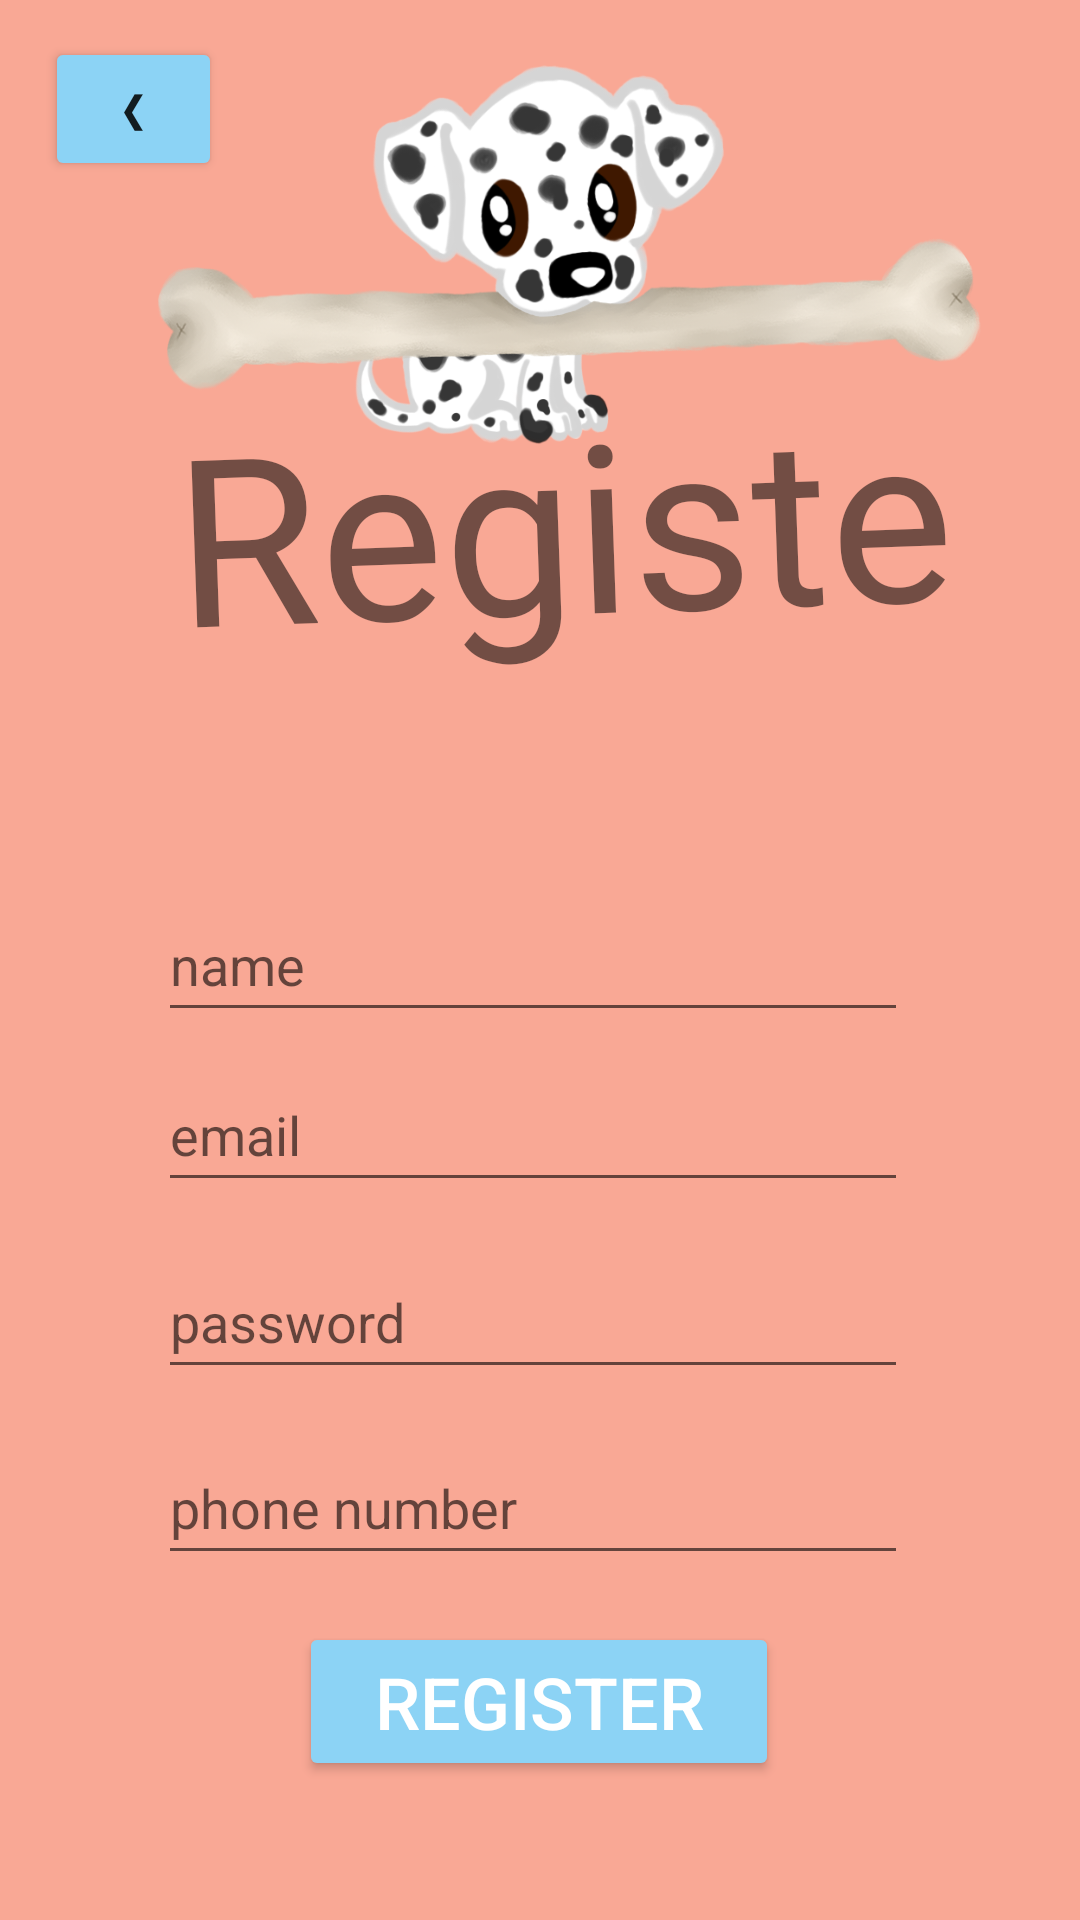

Layout XML and referenced resources for this Android screen:
<!-- AndroidManifest.xml: application theme Theme.APlaceForPaws -->
<!-- res/layout/register_page.xml -->
<?xml version="1.0" encoding="utf-8"?>
<androidx.constraintlayout.widget.ConstraintLayout xmlns:android="http://schemas.android.com/apk/res/android"
    xmlns:app="http://schemas.android.com/apk/res-auto"
    xmlns:tools="http://schemas.android.com/tools"
    android:id="@+id/background"
    android:layout_width="match_parent"
    android:layout_height="match_parent"
    android:background="@color/peach"
    tools:context=".RegisterActivity">

    <Button
        android:id="@+id/backButton"
        android:layout_width="59dp"
        android:layout_height="48dp"
        android:backgroundTint="@color/babyblue"
        android:text="@string/backButton"
        app:layout_constraintBottom_toBottomOf="parent"
        app:layout_constraintEnd_toEndOf="parent"
        app:layout_constraintHorizontal_bias="0.05"
        app:layout_constraintStart_toStartOf="parent"
        app:layout_constraintTop_toTopOf="parent"
        app:layout_constraintVertical_bias="0.021"
        tools:ignore="TextContrastCheck" />

    <EditText
        android:id="@+id/registerName"
        android:layout_width="250dp"
        android:layout_height="48dp"
        android:ems="10"
        android:hint="@string/name"
        android:importantForAutofill="no"
        android:inputType="textPersonName"
        android:minHeight="48dp"
        app:layout_constraintBottom_toBottomOf="parent"
        app:layout_constraintEnd_toEndOf="parent"
        app:layout_constraintHorizontal_bias="0.478"
        app:layout_constraintStart_toStartOf="parent"
        app:layout_constraintTop_toTopOf="parent"
        tools:ignore="TextContrastCheck" />

    <EditText
        android:id="@+id/registerEmail"
        android:layout_width="250dp"
        android:layout_height="48dp"
        android:ems="10"
        android:hint="@string/email"
        android:importantForAutofill="no"
        android:inputType="textEmailAddress"
        android:minHeight="48dp"
        app:layout_constraintBottom_toBottomOf="parent"
        app:layout_constraintEnd_toEndOf="parent"
        app:layout_constraintHorizontal_bias="0.478"
        app:layout_constraintStart_toStartOf="parent"
        app:layout_constraintTop_toTopOf="parent"
        app:layout_constraintVertical_bias="0.596"
        tools:ignore="TextContrastCheck" />


    <Button
        android:id="@+id/registerButton"
        android:layout_width="160dp"
        android:layout_height="53dp"
        android:backgroundTint="@color/babyblue"
        android:text="@string/register"
        android:textColor="@color/white"
        android:textSize="24sp"
        app:layout_constraintBottom_toBottomOf="parent"
        app:layout_constraintEnd_toEndOf="parent"
        app:layout_constraintHorizontal_bias="0.498"
        app:layout_constraintStart_toStartOf="parent"
        app:layout_constraintTop_toTopOf="parent"
        app:layout_constraintVertical_bias="0.921"
        tools:ignore="TextContrastCheck" />

    <EditText
        android:id="@+id/registerPassword"
        android:layout_width="250dp"
        android:layout_height="48dp"
        android:ems="10"
        android:hint="@string/password"
        android:importantForAutofill="no"
        android:inputType="textPassword"
        android:minHeight="48dp"
        app:layout_constraintBottom_toBottomOf="parent"
        app:layout_constraintEnd_toEndOf="parent"
        app:layout_constraintHorizontal_bias="0.478"
        app:layout_constraintStart_toStartOf="parent"
        app:layout_constraintTop_toTopOf="parent"
        app:layout_constraintVertical_bias="0.701"
        tools:ignore="TextContrastCheck" />

    <EditText
        android:id="@+id/registerPhone"
        android:layout_width="250dp"
        android:layout_height="48dp"
        android:ems="10"
        android:hint="@string/phone"
        android:importantForAutofill="no"
        android:inputType="phone"
        android:minHeight="48dp"
        app:layout_constraintBottom_toBottomOf="parent"
        app:layout_constraintEnd_toEndOf="parent"
        app:layout_constraintHorizontal_bias="0.478"
        app:layout_constraintStart_toStartOf="parent"
        app:layout_constraintTop_toTopOf="parent"
        app:layout_constraintVertical_bias="0.806"
        tools:ignore="TextContrastCheck" />

    <TextView
        android:id="@+id/textView"
        android:layout_width="285dp"
        android:layout_height="105dp"
        android:fontFamily="@font/hang"
        android:rotation="-2"
        android:text="@string/registerText"
        android:textAlignment="center"
        android:textSize="78sp"
        android:translationZ="1dp"
        app:layout_constraintBottom_toBottomOf="parent"
        app:layout_constraintEnd_toEndOf="parent"
        app:layout_constraintHorizontal_bias="0.611"
        app:layout_constraintStart_toStartOf="parent"
        app:layout_constraintTop_toTopOf="@+id/imageView7"
        app:layout_constraintVertical_bias="0.127" />

    <ImageView
        android:id="@+id/imageView5"
        android:layout_width="191dp"
        android:layout_height="150dp"
        android:contentDescription="@string/todo"
        app:layout_constraintBottom_toBottomOf="parent"
        app:layout_constraintEnd_toEndOf="parent"
        app:layout_constraintStart_toStartOf="parent"
        app:layout_constraintTop_toTopOf="parent"
        app:layout_constraintVertical_bias="0.027"
        app:srcCompat="@drawable/ccateluj" />

    <ImageView
        android:id="@+id/imageView7"
        android:layout_width="293dp"
        android:layout_height="86dp"
        android:contentDescription="@string/todo"
        app:layout_constraintBottom_toBottomOf="@+id/imageView5"
        app:layout_constraintEnd_toEndOf="@+id/imageView5"
        app:layout_constraintHorizontal_bias="0.411"
        app:layout_constraintStart_toStartOf="@+id/imageView5"
        app:layout_constraintTop_toTopOf="@+id/imageView5"
        app:layout_constraintVertical_bias="0.76"
        app:srcCompat="@drawable/os"
        tools:ignore="ImageContrastCheck" />

    <ProgressBar
        android:id="@+id/registerProgressBar"
        style="?android:attr/progressBarStyle"
        android:layout_width="wrap_content"
        android:layout_height="wrap_content"
        android:indeterminate="true"
        android:indeterminateTint="@color/white"
        android:indeterminateTintMode="src_atop"
        android:visibility="invisible"
        app:layout_constraintBottom_toTopOf="@+id/registerEmail"
        app:layout_constraintEnd_toEndOf="parent"
        app:layout_constraintHorizontal_bias="0.498"
        app:layout_constraintStart_toStartOf="parent"
        app:layout_constraintTop_toBottomOf="@+id/textView"
        app:layout_constraintVertical_bias="0.222" />


</androidx.constraintlayout.widget.ConstraintLayout>
<!-- resources referenced by this layout -->
<resources>
  <color name="babyblue">#8cd3f5</color>
  <color name="peach">#f9a895</color>
  <color name="white">#ffffff</color>
  <!-- drawable ccateluj: png bitmap (drawable, 89397 bytes) -->
  <!-- drawable os: png bitmap (drawable, 88049 bytes) -->
  <string name="backButton">❮</string>
  <string name="email">email</string>
  <string name="name">name</string>
  <string name="password">password</string>
  <string name="phone">phone number</string>
  <string name="register">Register</string>
  <string name="registerText">Register</string>
  <string name="todo">TODO</string>
  <style name="Theme.APlaceForPaws" parent="Theme.MaterialComponents.DayNight.DarkActionBar">
          
          <item name="colorPrimary">@color/purple_500</item>
          <item name="colorPrimaryVariant">@color/purple_700</item>
          <item name="colorOnPrimary">@color/white</item>
          
          <item name="colorSecondary">@color/teal_200</item>
          <item name="colorSecondaryVariant">@color/teal_700</item>
          <item name="colorOnSecondary">@color/black</item>
          
          <item name="android:statusBarColor" tools:targetApi="l">?attr/colorPrimaryVariant</item>
          
      </style>
  <color name="purple_500">#FF6200EE</color>
  <color name="purple_700">#FF3700B3</color>
  <color name="teal_200">#FF03DAC5</color>
  <color name="teal_700">#FF018786</color>
  <color name="black">#FF000000</color>
</resources>
